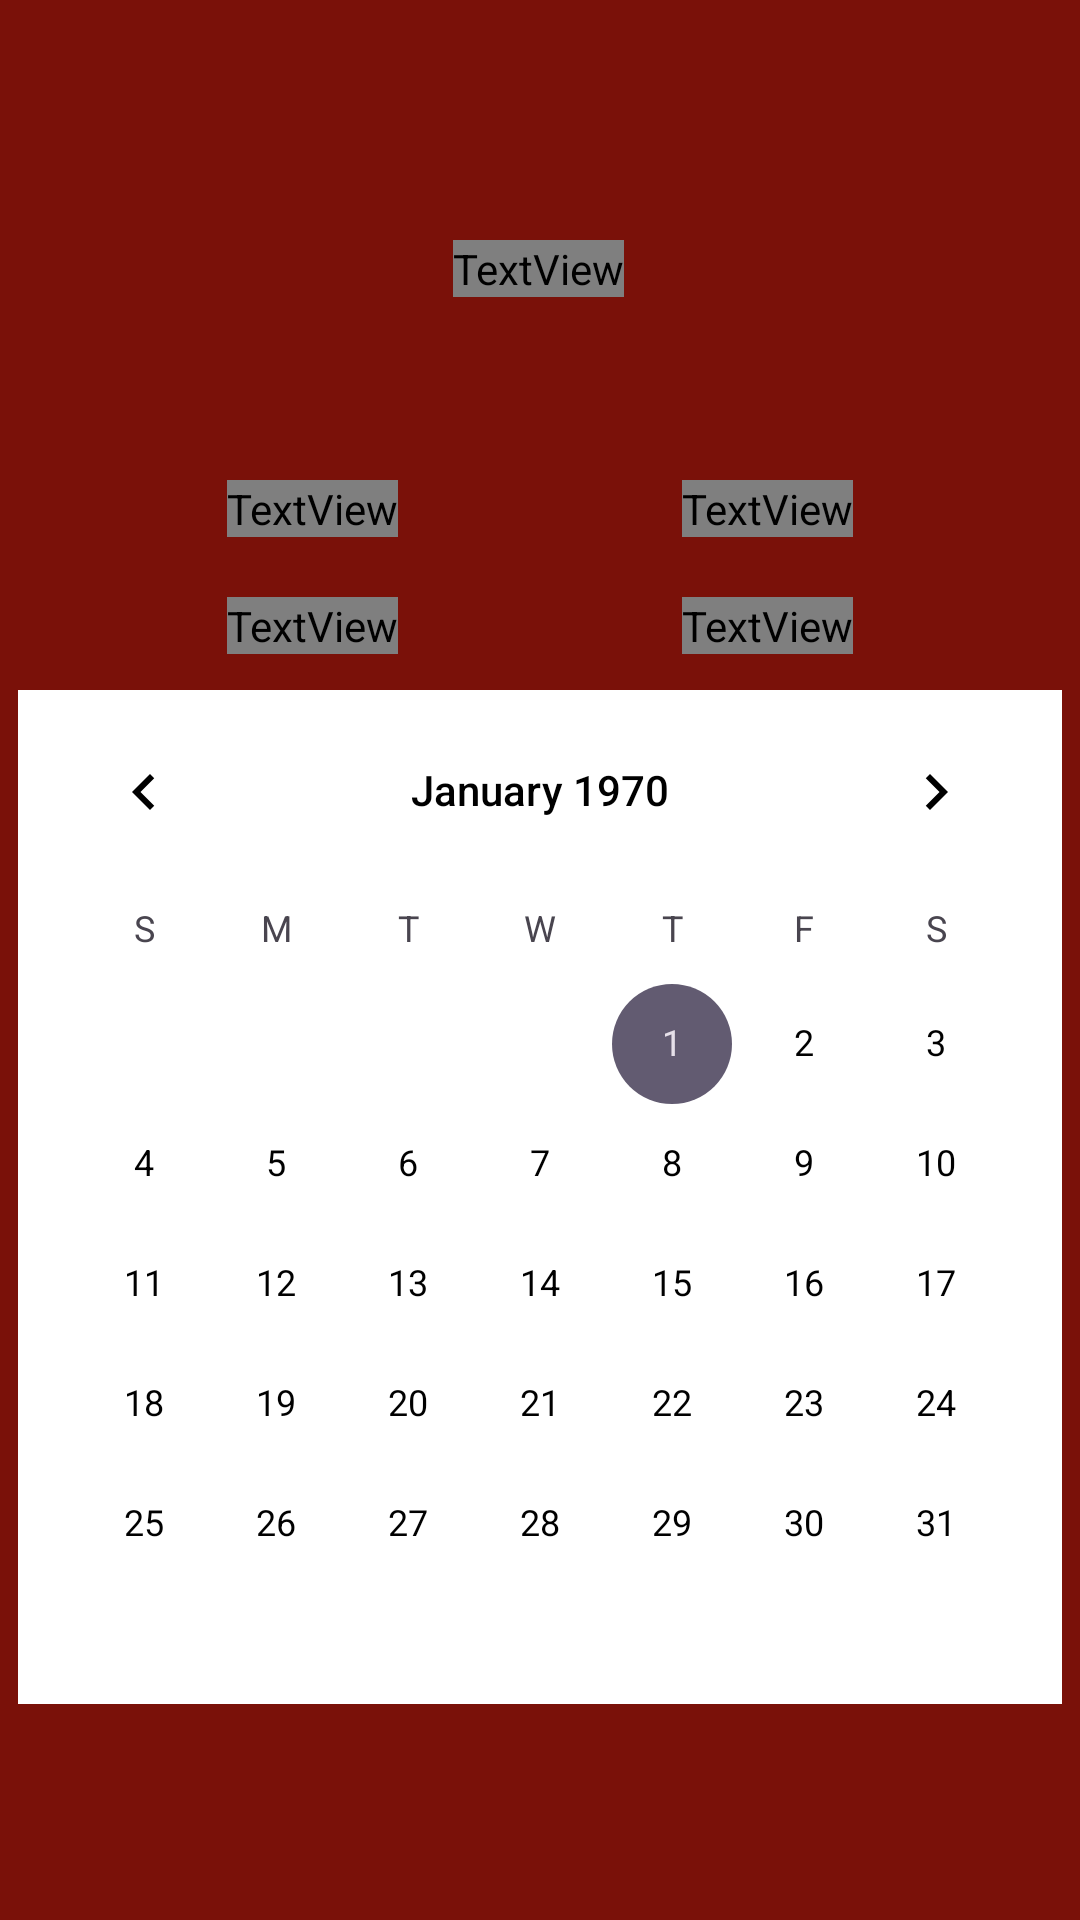

The Android layout XML behind this screen, and the referenced resources:
<!-- AndroidManifest.xml: application theme Theme.BurgueriaApp -->
<!-- res/layout/activity_ponto.xml -->
<?xml version="1.0" encoding="utf-8"?>
<androidx.constraintlayout.widget.ConstraintLayout xmlns:android="http://schemas.android.com/apk/res/android"
    xmlns:app="http://schemas.android.com/apk/res-auto"
    xmlns:tools="http://schemas.android.com/tools"
    android:layout_width="match_parent"
    android:layout_height="match_parent"
    android:background="@color/bgcolor"
    tools:context=".Activites.Ponto">

    <TextView
        android:id="@+id/bancoHoras"
        android:layout_width="wrap_content"
        android:layout_height="wrap_content"
        android:layout_marginTop="20dp"
        android:fontFamily="@font/gelasioo"
        android:text="0"
        android:textColor="@color/white"
        android:textSize="20dp"
        android:textStyle="bold"
        app:layout_constraintEnd_toStartOf="@+id/guideline14"
        app:layout_constraintTop_toBottomOf="@+id/atestado" />

    <TextView
        android:id="@+id/textView15"
        android:layout_width="wrap_content"
        android:layout_height="wrap_content"
        android:layout_marginTop="20dp"
        android:fontFamily="@font/gelasioo"
        android:text="Banco de Horas"
        android:textColor="@color/white"
        android:textSize="20dp"
        android:textStyle="bold"
        app:layout_constraintStart_toStartOf="@+id/guideline12"
        app:layout_constraintTop_toBottomOf="@+id/textView13" />

    <TextView
        android:id="@+id/textView8"
        android:layout_width="wrap_content"
        android:layout_height="wrap_content"
        android:layout_marginTop="80dp"
        android:fontFamily="@font/gelasioo"
        android:text="Ponto"
        android:textColor="@color/white"
        android:textSize="48dp"
        android:textStyle="bold"
        app:layout_constraintEnd_toEndOf="parent"
        app:layout_constraintHorizontal_bias="0.498"
        app:layout_constraintStart_toStartOf="parent"
        app:layout_constraintTop_toTopOf="parent" />

    <CalendarView
        android:id="@+id/calendarView"
        android:layout_width="wrap_content"
        android:layout_height="wrap_content"
        android:layout_marginBottom="72dp"
        android:background="@color/white"
        app:layout_constraintBottom_toBottomOf="parent"
        app:layout_constraintEnd_toEndOf="parent"
        app:layout_constraintHorizontal_bias="0.491"
        app:layout_constraintStart_toStartOf="parent" />

    <androidx.constraintlayout.widget.Guideline
        android:id="@+id/guideline12"
        android:layout_width="wrap_content"
        android:layout_height="wrap_content"
        android:orientation="vertical"
        app:layout_constraintGuide_percent="0.21" />

    <androidx.constraintlayout.widget.Guideline
        android:id="@+id/guideline14"
        android:layout_width="wrap_content"
        android:layout_height="wrap_content"
        android:orientation="vertical"
        app:layout_constraintGuide_percent="0.79" />

    <TextView
        android:id="@+id/textView11"
        android:layout_width="wrap_content"
        android:layout_height="wrap_content"
        android:layout_marginTop="160dp"
        android:fontFamily="@font/gelasioo"
        android:text="Faltas"
        android:textColor="@color/white"
        android:textSize="20dp"
        android:textStyle="bold"
        app:layout_constraintStart_toStartOf="@+id/guideline12"
        app:layout_constraintTop_toTopOf="parent" />

    <TextView
        android:id="@+id/faltas"
        android:layout_width="wrap_content"
        android:layout_height="wrap_content"
        android:layout_marginTop="160dp"
        android:fontFamily="@font/gelasioo"
        android:text="0"
        android:textColor="@color/white"
        android:textSize="20dp"
        android:textStyle="bold"
        app:layout_constraintEnd_toStartOf="@+id/guideline14"
        app:layout_constraintTop_toTopOf="parent" />

    <TextView
        android:id="@+id/textView13"
        android:layout_width="wrap_content"
        android:layout_height="wrap_content"
        android:layout_marginTop="20dp"
        android:fontFamily="@font/gelasioo"
        android:text="Atestado"
        android:textColor="@color/white"
        android:textSize="20dp"
        android:textStyle="bold"
        app:layout_constraintStart_toStartOf="@+id/guideline12"
        app:layout_constraintTop_toBottomOf="@+id/textView11" />

    <TextView
        android:id="@+id/atestado"
        android:layout_width="wrap_content"
        android:layout_height="wrap_content"
        android:layout_marginTop="20dp"
        android:fontFamily="@font/gelasioo"
        android:text="0"
        android:textColor="@color/white"
        android:textSize="20dp"
        android:textStyle="bold"
        app:layout_constraintEnd_toStartOf="@+id/guideline14"
        app:layout_constraintTop_toBottomOf="@+id/faltas" />
</androidx.constraintlayout.widget.ConstraintLayout>
<!-- resources referenced by this layout -->
<resources>
  <color name="bgcolor">#7A1109</color>
  <color name="white">#FFFFFFFF</color>
  <style name="Theme.BurgueriaApp" parent="Base.Theme.BurgueriaApp" />
  <style name="Base.Theme.BurgueriaApp" parent="Theme.Material3.DayNight.NoActionBar">
          
          
          <item name="android:colorPrimary">@color/black</item>
          <item name="android:colorPrimaryDark">@color/black</item>
          <item name="android:textColorPrimary">@color/black</item>
      </style>
  <color name="black">#FF000000</color>
</resources>
